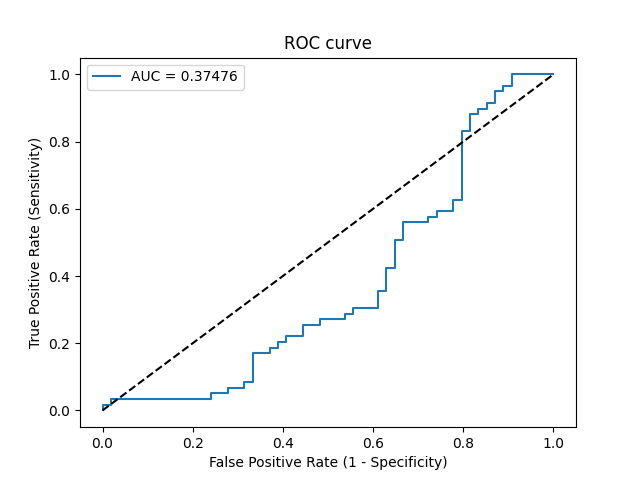

Source data for this figure (header and first rows):
Threshold, Sensitivity, Specificity, NPV, PPV
inf, 0.0, 1.0, 0.4779, 0
0.5357, 0.01695, 1.0, 0.4821, 1.0
0.5302, 0.01695, 0.9815, 0.4775, 0.5
0.5268, 0.0339, 0.9815, 0.4818, 0.6667
0.5227, 0.0339, 0.7593, 0.4184, 0.1333
0.5227, 0.05085, 0.7593, 0.4227, 0.1875
0.5218, 0.05085, 0.7222, 0.4105, 0.1667
0.521, 0.0678, 0.7222, 0.4149, 0.2105
0.5196, 0.0678, 0.6852, 0.4022, 0.1905
0.5191, 0.08475, 0.6852, 0.4066, 0.2273
0.519, 0.08475, 0.6667, 0.4, 0.2174
0.5178, 0.1695, 0.6667, 0.4235, 0.3571
0.5175, 0.1695, 0.6296, 0.4096, 0.3333
0.5172, 0.1864, 0.6296, 0.4146, 0.3548
0.517, 0.1864, 0.6111, 0.4074, 0.3438
0.517, 0.2034, 0.6111, 0.4125, 0.3636
0.5168, 0.2034, 0.5926, 0.4051, 0.3529
0.5168, 0.2203, 0.5926, 0.4103, 0.3714
0.5163, 0.2203, 0.5556, 0.3947, 0.3514
0.516, 0.2542, 0.5556, 0.4054, 0.3846
0.5157, 0.2542, 0.5185, 0.3889, 0.3659
0.5156, 0.2712, 0.5185, 0.3944, 0.381
0.5153, 0.2712, 0.463, 0.3676, 0.3556
0.5151, 0.2881, 0.463, 0.3731, 0.3696
0.5149, 0.2881, 0.4444, 0.3636, 0.3617
0.5146, 0.3051, 0.4444, 0.3692, 0.375
0.5141, 0.3051, 0.3889, 0.3387, 0.3529
0.5136, 0.3559, 0.3889, 0.3559, 0.3889
0.5136, 0.3559, 0.3704, 0.3448, 0.3818
0.5126, 0.4237, 0.3704, 0.3704, 0.4237
0.512, 0.4237, 0.3519, 0.3585, 0.4167
0.5106, 0.5085, 0.3519, 0.3958, 0.4615
0.5103, 0.5085, 0.3333, 0.383, 0.4545
0.5096, 0.5593, 0.3333, 0.4091, 0.4783
0.5087, 0.5593, 0.2778, 0.3659, 0.4583
0.5084, 0.5763, 0.2778, 0.375, 0.4658
0.5078, 0.5763, 0.2593, 0.359, 0.4595
0.5076, 0.5932, 0.2593, 0.3684, 0.4667
0.5075, 0.5932, 0.2222, 0.3333, 0.4545
0.5066, 0.6271, 0.2222, 0.3529, 0.4684
0.5064, 0.6271, 0.2037, 0.3333, 0.4625
0.4972, 0.8305, 0.2037, 0.5238, 0.5326
0.4926, 0.8305, 0.1852, 0.5, 0.5269
0.4914, 0.8814, 0.1852, 0.5882, 0.5417
0.4862, 0.8814, 0.1667, 0.5625, 0.5361
0.4857, 0.8983, 0.1667, 0.6, 0.5408
0.4809, 0.8983, 0.1481, 0.5714, 0.5354
0.4701, 0.9153, 0.1481, 0.6154, 0.54
0.4641, 0.9153, 0.1296, 0.5833, 0.5347
0.4391, 0.9492, 0.1296, 0.7, 0.5437
0.4387, 0.9492, 0.1111, 0.6667, 0.5385
0.4336, 0.9661, 0.1111, 0.75, 0.5429
0.3755, 0.9661, 0.09259, 0.7143, 0.5377
0.354, 1.0, 0.09259, 1.0, 0.5463
0.06968, 1.0, 0.0, 0, 0.5221
